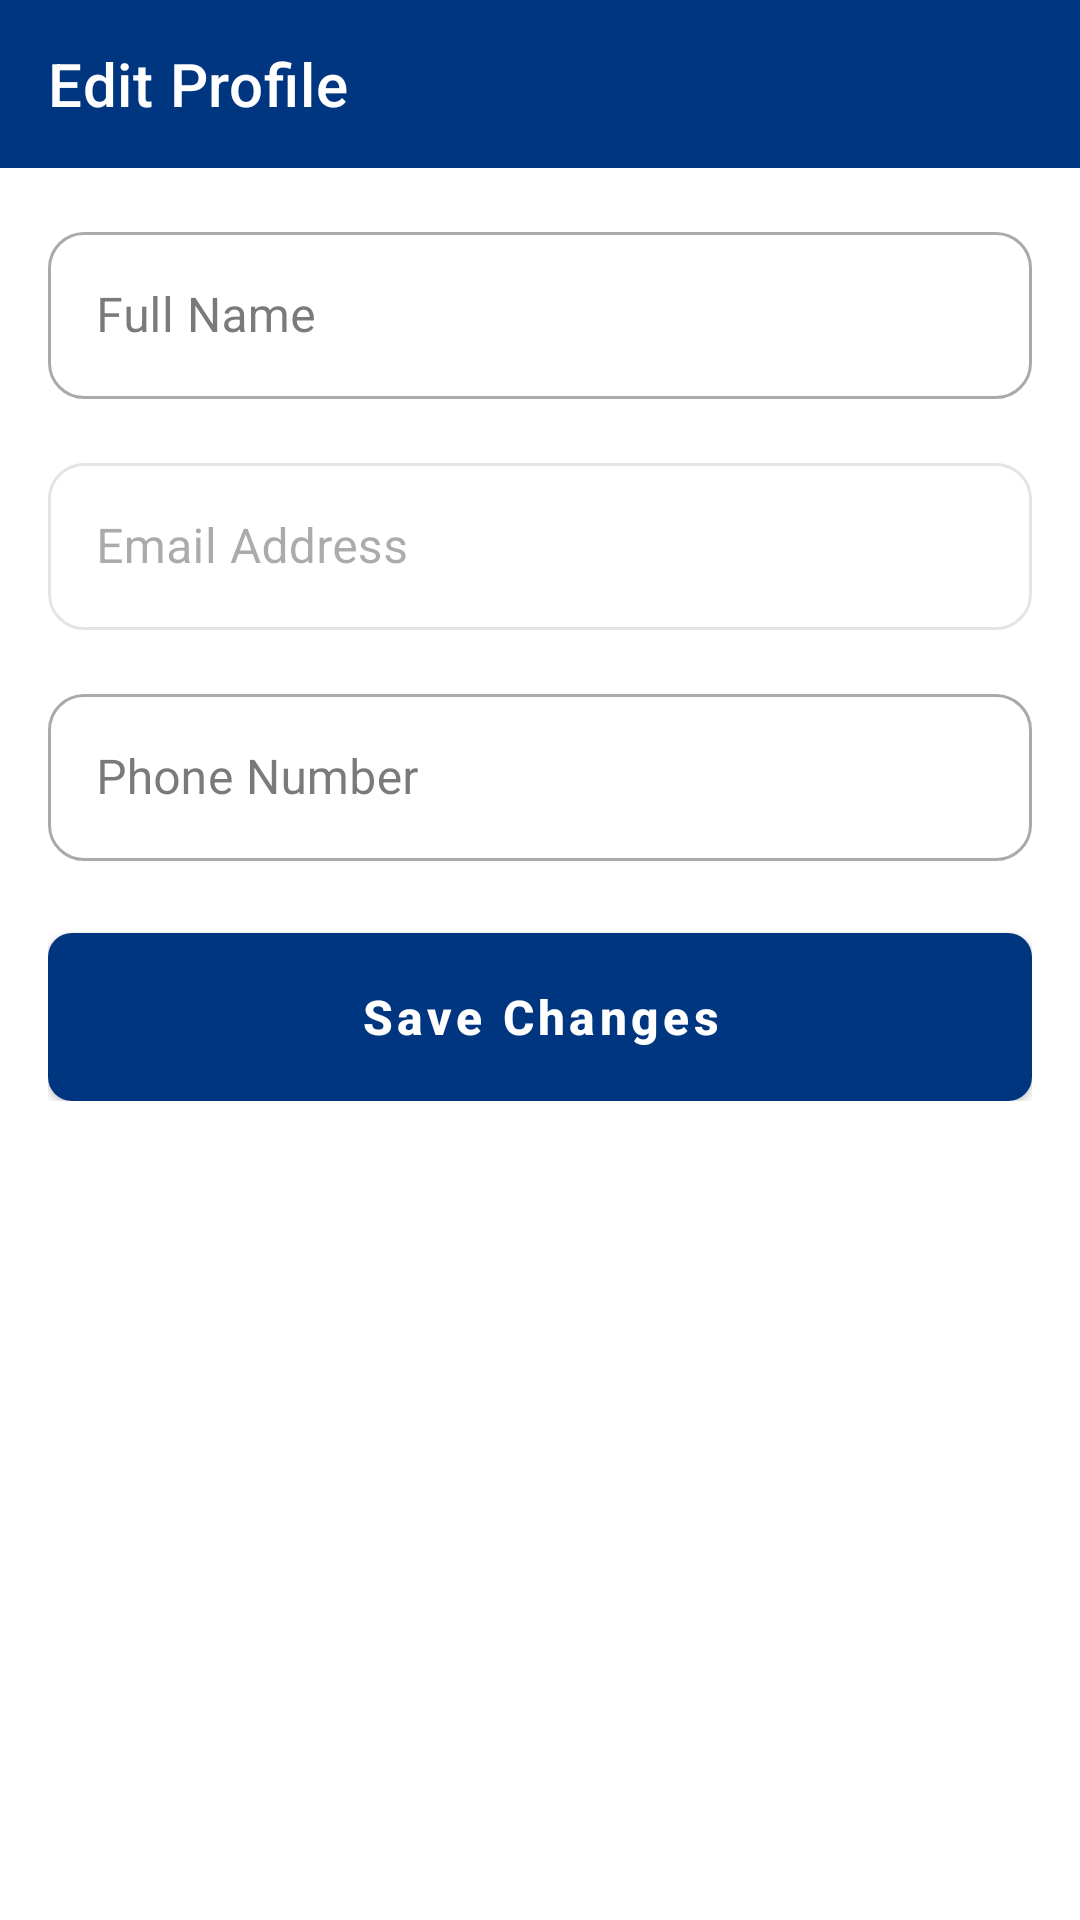

Here is an Android app screen rendered from its layout file. Give the layout XML and the strings, colors and styles it references.
<!-- AndroidManifest.xml: application theme Theme.AgodaApp -->
<!-- res/layout/activity_edit_profile.xml -->
<?xml version="1.0" encoding="utf-8"?>
<LinearLayout xmlns:android="http://schemas.android.com/apk/res/android"
    xmlns:app="http://schemas.android.com/apk/res-auto"
    android:layout_width="match_parent"
    android:layout_height="match_parent"
    android:orientation="vertical">

    <com.google.android.material.appbar.MaterialToolbar
        android:id="@+id/toolbar"
        android:layout_width="match_parent"
        android:layout_height="?attr/actionBarSize"
        android:background="?attr/colorPrimary"
        app:title="Edit Profile"
        app:titleTextColor="@color/white"
        app:navigationIcon="@drawable/ic_back"/>

    <ScrollView
        android:layout_width="match_parent"
        android:layout_height="match_parent"
        android:padding="16dp">

        <LinearLayout
            android:layout_width="match_parent"
            android:layout_height="wrap_content"
            android:orientation="vertical">

            <com.google.android.material.textfield.TextInputLayout
                android:layout_width="match_parent"
                android:layout_height="wrap_content"
                android:hint="Full Name"
                style="@style/Widget.MaterialComponents.TextInputLayout.OutlinedBox"
                android:layout_marginBottom="16dp">

                <com.google.android.material.textfield.TextInputEditText
                    android:id="@+id/etName"
                    android:layout_width="match_parent"
                    android:layout_height="wrap_content"
                    android:inputType="textPersonName"/>
            </com.google.android.material.textfield.TextInputLayout>

            <com.google.android.material.textfield.TextInputLayout
                android:layout_width="match_parent"
                android:layout_height="wrap_content"
                android:hint="Email Address"
                style="@style/Widget.MaterialComponents.TextInputLayout.OutlinedBox"
                android:layout_marginBottom="16dp"
                android:enabled="false">

                <com.google.android.material.textfield.TextInputEditText
                    android:id="@+id/etEmail"
                    android:layout_width="match_parent"
                    android:layout_height="wrap_content"
                    android:inputType="textEmailAddress"/>
            </com.google.android.material.textfield.TextInputLayout>

            <com.google.android.material.textfield.TextInputLayout
                android:layout_width="match_parent"
                android:layout_height="wrap_content"
                android:hint="Phone Number"
                style="@style/Widget.MaterialComponents.TextInputLayout.OutlinedBox"
                android:layout_marginBottom="24dp">

                <com.google.android.material.textfield.TextInputEditText
                    android:id="@+id/etPhone"
                    android:layout_width="match_parent"
                    android:layout_height="wrap_content"
                    android:inputType="phone"/>
            </com.google.android.material.textfield.TextInputLayout>

            <com.google.android.material.button.MaterialButton
                android:id="@+id/btnSave"
                android:layout_width="match_parent"
                android:layout_height="56dp"
                android:text="Save Changes"
                android:textAllCaps="false"
                app:cornerRadius="8dp"/>

        </LinearLayout>
    </ScrollView>
</LinearLayout>
<!-- resources referenced by this layout -->
<resources>
  <color name="white">#FFFFFFFF</color>
  <style name="Theme.AgodaApp" parent="Theme.MaterialComponents.Light.NoActionBar">
          
          <item name="colorPrimary">@color/agoda_blue</item>
          <item name="colorPrimaryVariant">@color/agoda_blue_dark</item>
          <item name="colorOnPrimary">@color/white</item>
  
          
          <item name="colorSecondary">@color/agoda_blue</item>
          <item name="colorSecondaryVariant">@color/agoda_blue_dark</item>
          <item name="colorOnSecondary">@color/white</item>
  
          
          <item name="android:windowBackground">@color/white</item>
          <item name="colorSurface">@color/white</item>
          <item name="colorOnSurface">@color/gray_900</item>
  
          
          <item name="android:statusBarColor">@color/white</item>
          <item name="android:windowLightStatusBar">true</item>
  
          
          <item name="textInputStyle">@style/Widget.Agoda.TextInputLayout</item>
          <item name="materialButtonStyle">@style/Widget.Agoda.Button</item>
          <item name="materialCardViewStyle">@style/Widget.Agoda.CardView</item>
          <item name="toolbarStyle">@style/Widget.Agoda.Toolbar</item>
      </style>
  <color name="agoda_blue">#003580</color>
  <color name="agoda_blue_dark">#00224F</color>
  <color name="gray_900">#212121</color>
  <style name="Widget.Agoda.TextInputLayout" parent="Widget.MaterialComponents.TextInputLayout.OutlinedBox">
          <item name="boxStrokeColor">@color/agoda_blue</item>
          <item name="hintTextColor">@color/agoda_blue</item>
          <item name="android:textColorHint">@color/gray_600</item>
          <item name="boxCornerRadiusTopStart">12dp</item>
          <item name="boxCornerRadiusTopEnd">12dp</item>
          <item name="boxCornerRadiusBottomStart">12dp</item>
          <item name="boxCornerRadiusBottomEnd">12dp</item>
      </style>
  <style name="Widget.Agoda.Button" parent="Widget.MaterialComponents.Button">
          <item name="cornerRadius">12dp</item>
          <item name="android:insetTop">0dp</item>
          <item name="android:insetBottom">0dp</item>
          <item name="textAllCaps">false</item>
          <item name="android:textSize">16sp</item>
          <item name="android:textStyle">bold</item>
      </style>
  <style name="Widget.Agoda.CardView" parent="Widget.MaterialComponents.CardView">
          <item name="cardCornerRadius">16dp</item>
          <item name="cardElevation">4dp</item>
      </style>
  <style name="Widget.Agoda.Toolbar" parent="Widget.MaterialComponents.Toolbar">
          <item name="android:background">@color/white</item>
          <item name="titleTextColor">@color/agoda_blue</item>
          <item name="subtitleTextColor">@color/gray_600</item>
          <item name="navigationIconTint">@color/agoda_blue</item>
      </style>
  <color name="gray_600">#757575</color>
</resources>
